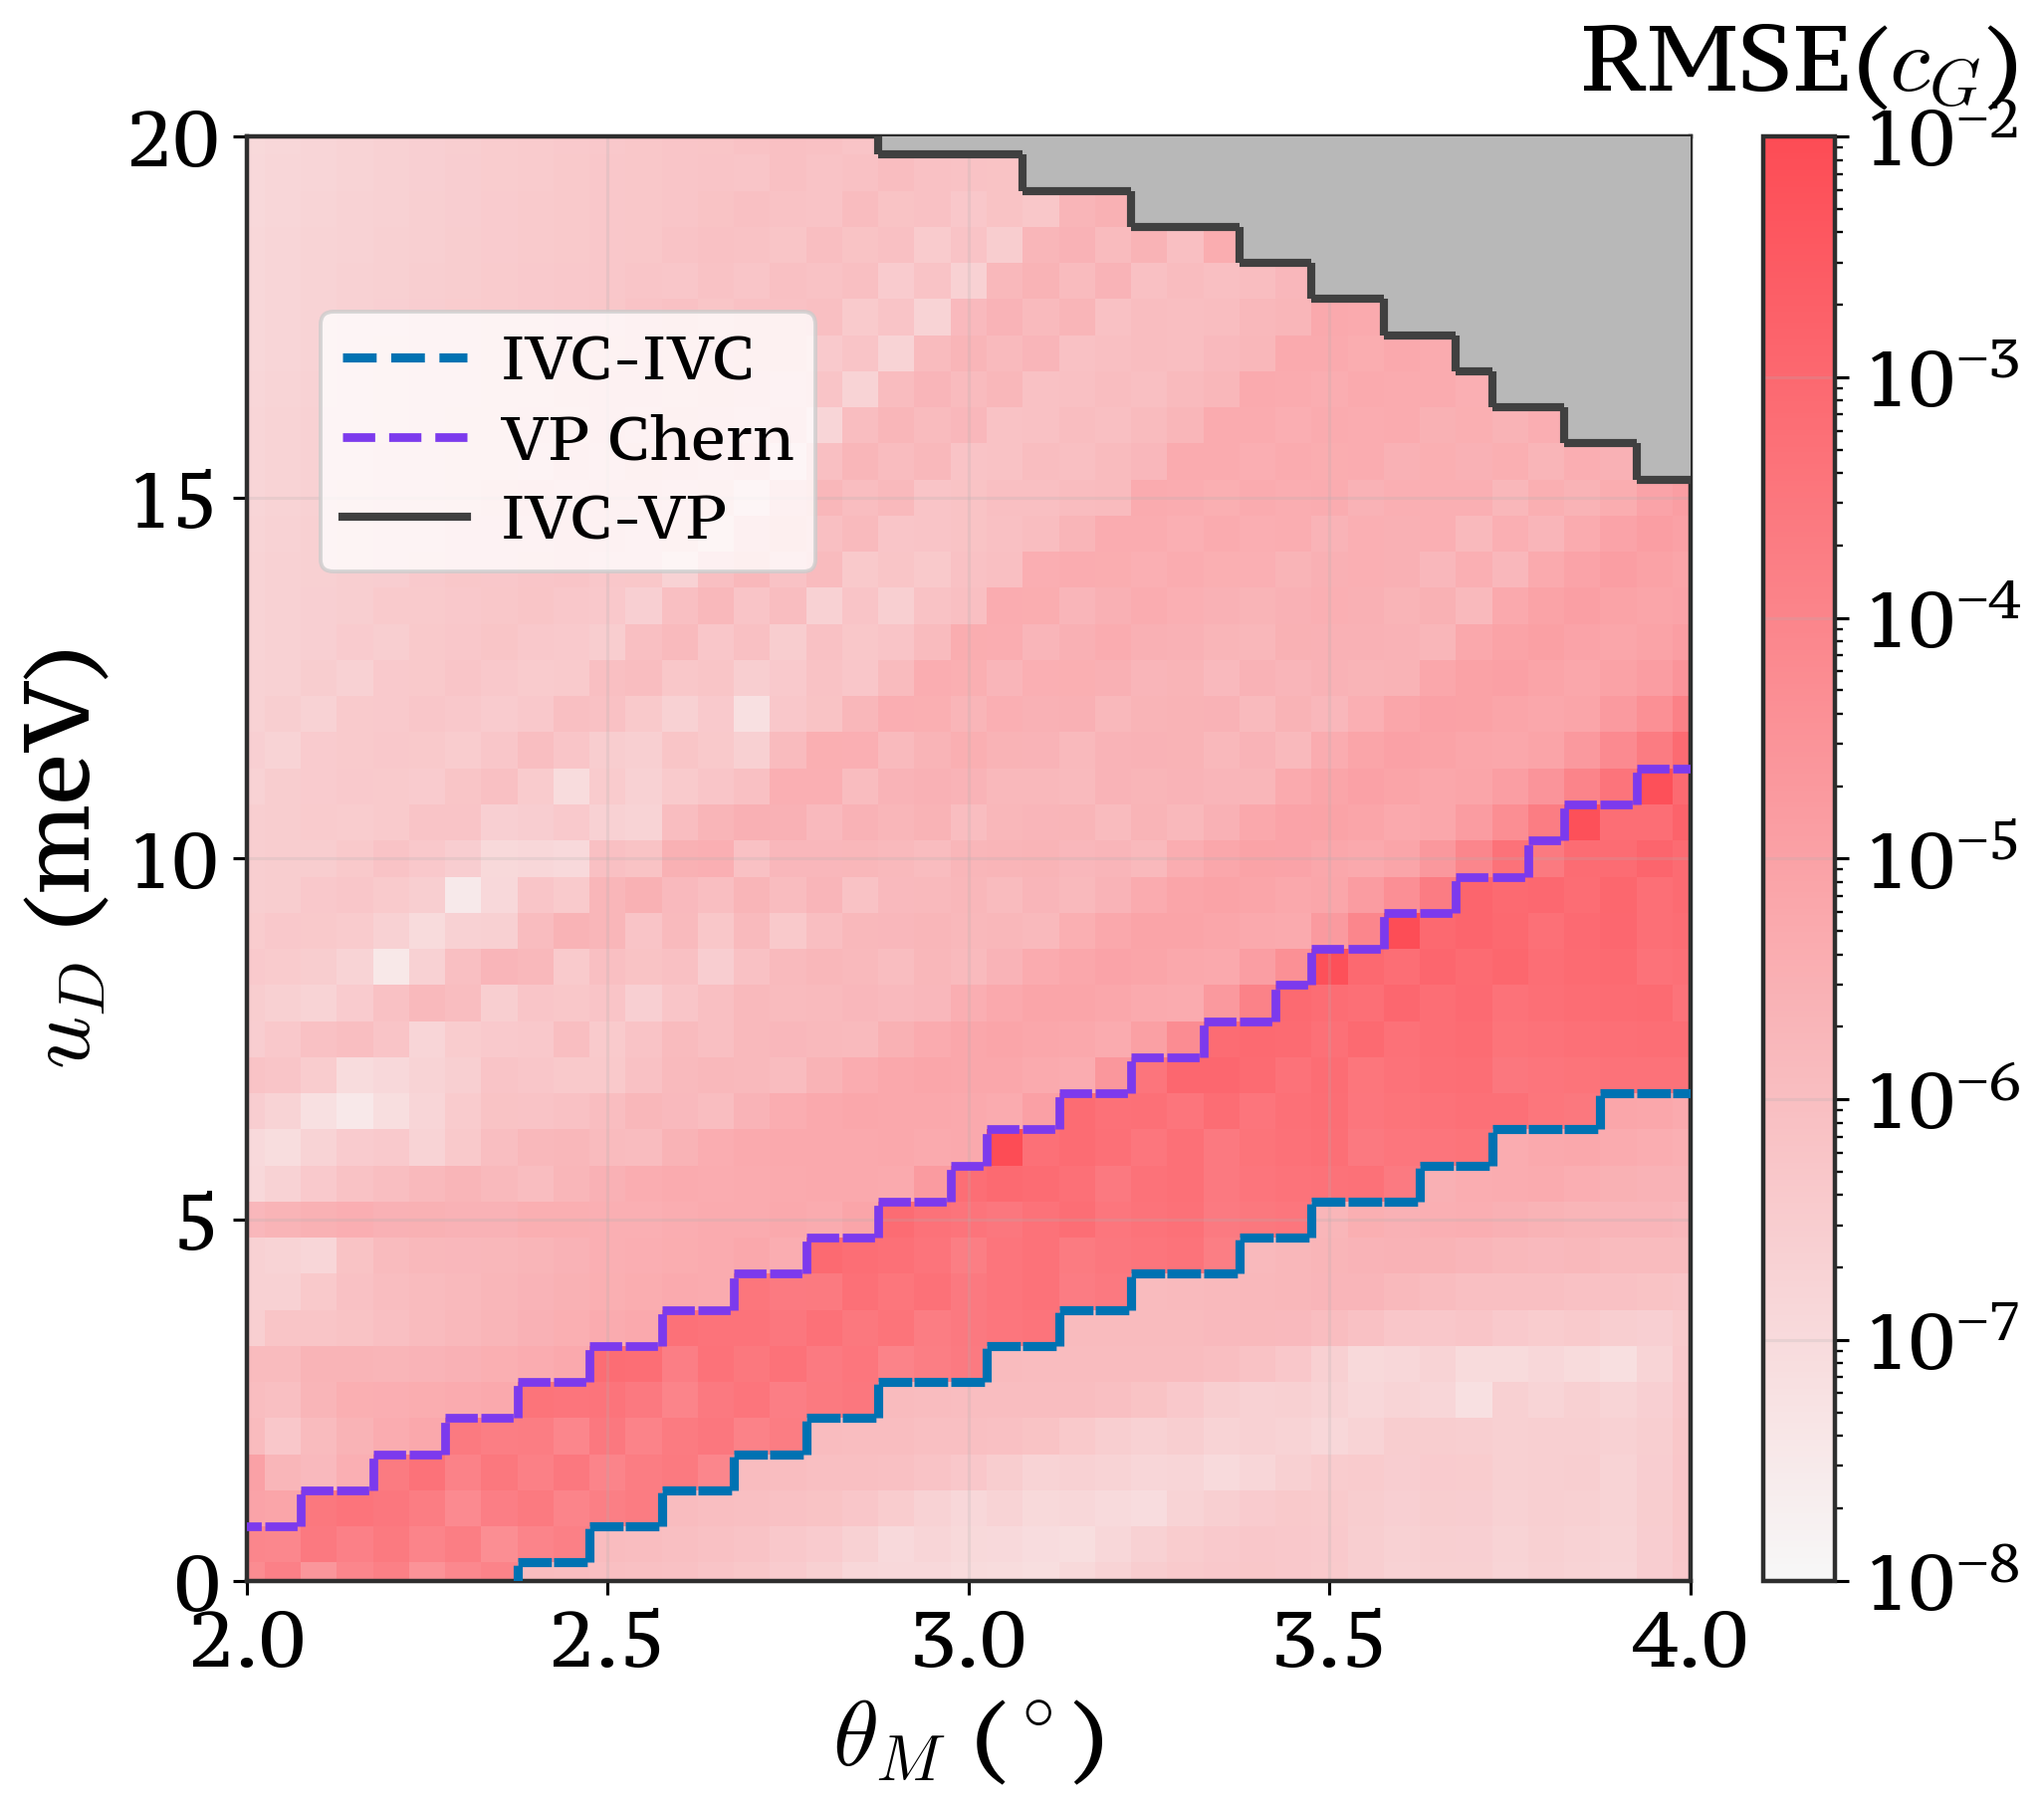

The file beside this chart, header and first rows:
theta_deg, u_D_meV, fit_status, rmse_cG_fit, valid_fit, phase_grey_mask
2.0, 0.0, fit_ok_best5, 5.711248998140196e-05, True, False
2.0, 0.5, fit_ok_best5, 9.260508147324013e-05, True, False
2.0, 1.0, fit_ok_best5, 8.75124243207348e-06, True, False
2.0, 1.5, fit_ok_best5, 1.0409537823381404e-05, True, False
2.0, 2.0, fit_ok_best5, 1.2728154781663132e-06, True, False
2.0, 2.5, fit_ok_best5, 1.0808002324012491e-06, True, False
2.0, 3.0, fit_ok_best5, 1.321588360359445e-06, True, False
2.0, 3.5, fit_ok_best5, 2.6806287370338513e-07, True, False
2.0, 4.0, fit_ok_best5, 2.2748768521769906e-07, True, False
2.0, 4.5, fit_ok_best5, 2.0702109810034878e-07, True, False
2.0, 5.0, fit_ok_best5, 1.7009097216481535e-06, True, False
2.0, 5.5, fit_ok_best5, 1.2178479967222458e-07, True, False
2.0, 6.0, fit_ok_best5, 1.122699141031715e-07, True, False
2.0, 6.5, fit_ok_best5, 2.89233429785911e-07, True, False
2.0, 7.0, fit_ok_best5, 6.585509728814727e-07, True, False
2.0, 7.5, fit_ok_best5, 2.958987635092967e-07, True, False
2.0, 8.0, fit_ok_best5, 3.029088759904716e-07, True, False
2.0, 8.5, fit_ok_best5, 4.008056589615079e-07, True, False
2.0, 9.0, fit_ok_best5, 3.2474702876080045e-07, True, False
2.0, 9.5, fit_ok_best5, 2.725607553505241e-07, True, False
2.0, 10.0, fit_ok_best5, 2.831172880831225e-07, True, False
2.0, 10.5, fit_ok_best5, 2.69570515658762e-07, True, False
2.0, 11.0, fit_ok_best5, 2.015341143826693e-07, True, False
2.0, 11.5, fit_ok_best5, 2.52498660267669e-07, True, False
2.0, 12.0, fit_ok_best5, 2.0033060112130754e-07, True, False
2.0, 12.5, fit_ok_best5, 2.0011097276977427e-07, True, False
2.0, 13.0, fit_ok_best5, 1.9276617817754399e-07, True, False
2.0, 13.5, fit_ok_best5, 1.8440573307497266e-07, True, False
2.0, 14.0, fit_ok_best5, 1.7649437718664737e-07, True, False
2.0, 14.5, fit_ok_best5, 1.6921055510193173e-07, True, False
2.0, 15.0, fit_ok_best5, 1.625163814275215e-07, True, False
2.0, 15.5, fit_ok_best5, 1.5634834903026646e-07, True, False
2.0, 16.0, fit_ok_best5, 1.506478187759476e-07, True, False
2.0, 16.5, fit_ok_best5, 1.453643111088231e-07, True, False
2.0, 17.0, fit_ok_best5, 1.404545791111992e-07, True, False
2.0, 17.5, fit_ok_best5, 1.358813230446743e-07, True, False
2.0, 18.0, fit_ok_best5, 1.3161215019403496e-07, True, False
2.0, 18.5, fit_ok_best5, 1.2761871984715525e-07, True, False
2.0, 19.0, fit_ok_best5, 1.2387611592263449e-07, True, False
2.0, 19.5, fit_ok_best5, 1.2036232569999133e-07, True, False
2.0, 20.0, fit_ok_best5, 1.170578159719704e-07, True, False
2.05, 0.0, fit_ok_best5, 0.0001421, True, False
2.05, 0.5, fit_ok_best5, 8.365360773425824e-05, True, False
2.05, 1.0, fit_ok_best5, 7.236600555741212e-06, True, False
2.05, 1.5, fit_ok_best5, 1.975183862712796e-06, True, False
2.05, 2.0, fit_ok_best5, 4.657540218382136e-07, True, False
2.05, 2.5, fit_ok_best5, 9.761915091605935e-07, True, False
2.05, 3.0, fit_ok_best5, 1.230318489934877e-06, True, False
2.05, 3.5, fit_ok_best5, 5.760384878429225e-07, True, False
2.05, 4.0, fit_ok_best5, 2.1827030900019187e-07, True, False
2.05, 4.5, fit_ok_best5, 1.907032313996377e-07, True, False
2.05, 5.0, fit_ok_best5, 2.2368496732522833e-06, True, False
2.05, 5.5, fit_ok_best5, 2.044955881042372e-07, True, False
2.05, 6.0, fit_ok_best5, 8.609490985009541e-08, True, False
2.05, 6.5, fit_ok_best5, 1.895936037319278e-07, True, False
2.05, 7.0, fit_ok_best5, 5.544363730000648e-07, True, False
2.05, 7.5, fit_ok_best5, 4.479526592194699e-07, True, False
2.05, 8.0, fit_ok_best5, 2.3621554510536433e-07, True, False
2.05, 8.5, fit_ok_best5, 3.620614546637989e-07, True, False
2.05, 9.0, fit_ok_best5, 4.469563133997183e-07, True, False
... 1,621 more rows
